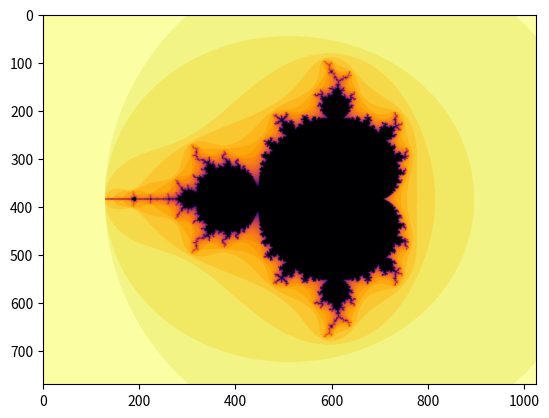

Source code (Python):
import numpy as np
import matplotlib.pyplot as plt


def abs2(x):
    return np.square(x.real) + np.square(x.imag)


d, n = 256, 32  # pixel density & number of iterations
# d, n = 1024, 256  # pixel density & number of iterations
r = 2  # escape radius (must be greater than 2)
r2 = r**2

x = np.linspace(-2.5, 1.5, 4*d + 1)
y = np.linspace(-1.5, 1.5, 3*d + 1)

X, Y = np.meshgrid(x, y)
C = X + Y*1j

Z = np.zeros_like(C)
T = np.zeros(C.shape, dtype=int)

for k in range(n):
    mask = abs2(Z) < r2
    Z[mask] = Z[mask]**2 + C[mask]
    T[mask] = k + 1

plt.imshow(T, cmap=plt.cm.inferno_r)
plt.show()
